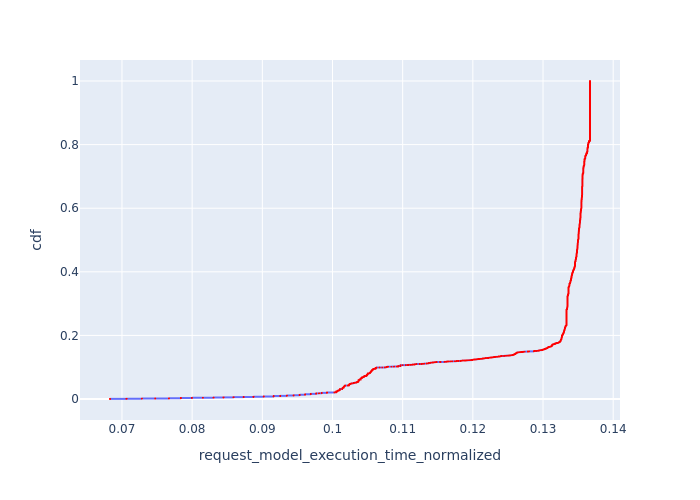

Data behind this chart, as committed beside it:
, Request Id, request_model_execution_time_normalized, cdf
0, 1, 0.06829, 8.061265618702137e-05
1, 5, 0.06829, 0.0001612
2, 9, 0.06829, 0.0002418
3, 11, 0.06829, 0.0003225
4, 12, 0.06829, 0.0004031
5, 13, 0.06829, 0.0004837
6, 21, 0.07065, 0.0005643
7, 22, 0.07065, 0.0006449
8, 23, 0.07065, 0.0007255
9, 24, 0.07065, 0.0008061
10, 27, 0.07065, 0.0008867
11, 33, 0.07065, 0.0009674
12, 40, 0.07284, 0.001048
13, 42, 0.07284, 0.001129
14, 51, 0.07284, 0.001209
15, 52, 0.07284, 0.00129
16, 58, 0.07284, 0.00137
17, 64, 0.07474, 0.001451
18, 71, 0.07474, 0.001532
19, 75, 0.07474, 0.001612
20, 77, 0.07474, 0.001693
21, 78, 0.07474, 0.001773
22, 80, 0.07669, 0.001854
23, 82, 0.07669, 0.001935
24, 85, 0.07669, 0.002015
25, 86, 0.07669, 0.002096
26, 88, 0.07669, 0.002177
27, 99, 0.07669, 0.002257
28, 100, 0.07839, 0.002338
29, 101, 0.07839, 0.002418
30, 102, 0.07839, 0.002499
31, 104, 0.07839, 0.00258
32, 106, 0.07839, 0.00266
33, 107, 0.07839, 0.002741
34, 109, 0.07839, 0.002821
35, 111, 0.07839, 0.002902
36, 112, 0.07839, 0.002983
37, 113, 0.07839, 0.003063
38, 114, 0.07839, 0.003144
39, 117, 0.07839, 0.003225
40, 119, 0.07839, 0.003305
41, 120, 0.07997, 0.003386
42, 122, 0.07997, 0.003466
43, 123, 0.07997, 0.003547
44, 126, 0.07997, 0.003628
45, 130, 0.07997, 0.003708
46, 132, 0.07997, 0.003789
47, 141, 0.08153, 0.003869
48, 148, 0.08153, 0.00395
49, 153, 0.08153, 0.004031
50, 157, 0.08153, 0.004111
51, 160, 0.08305, 0.004192
52, 161, 0.08305, 0.004272
53, 168, 0.08305, 0.004353
54, 169, 0.08305, 0.004434
55, 175, 0.08305, 0.004514
56, 176, 0.08305, 0.004595
57, 181, 0.08447, 0.004676
58, 184, 0.08447, 0.004756
59, 185, 0.08447, 0.004837
... 12,345 more rows
